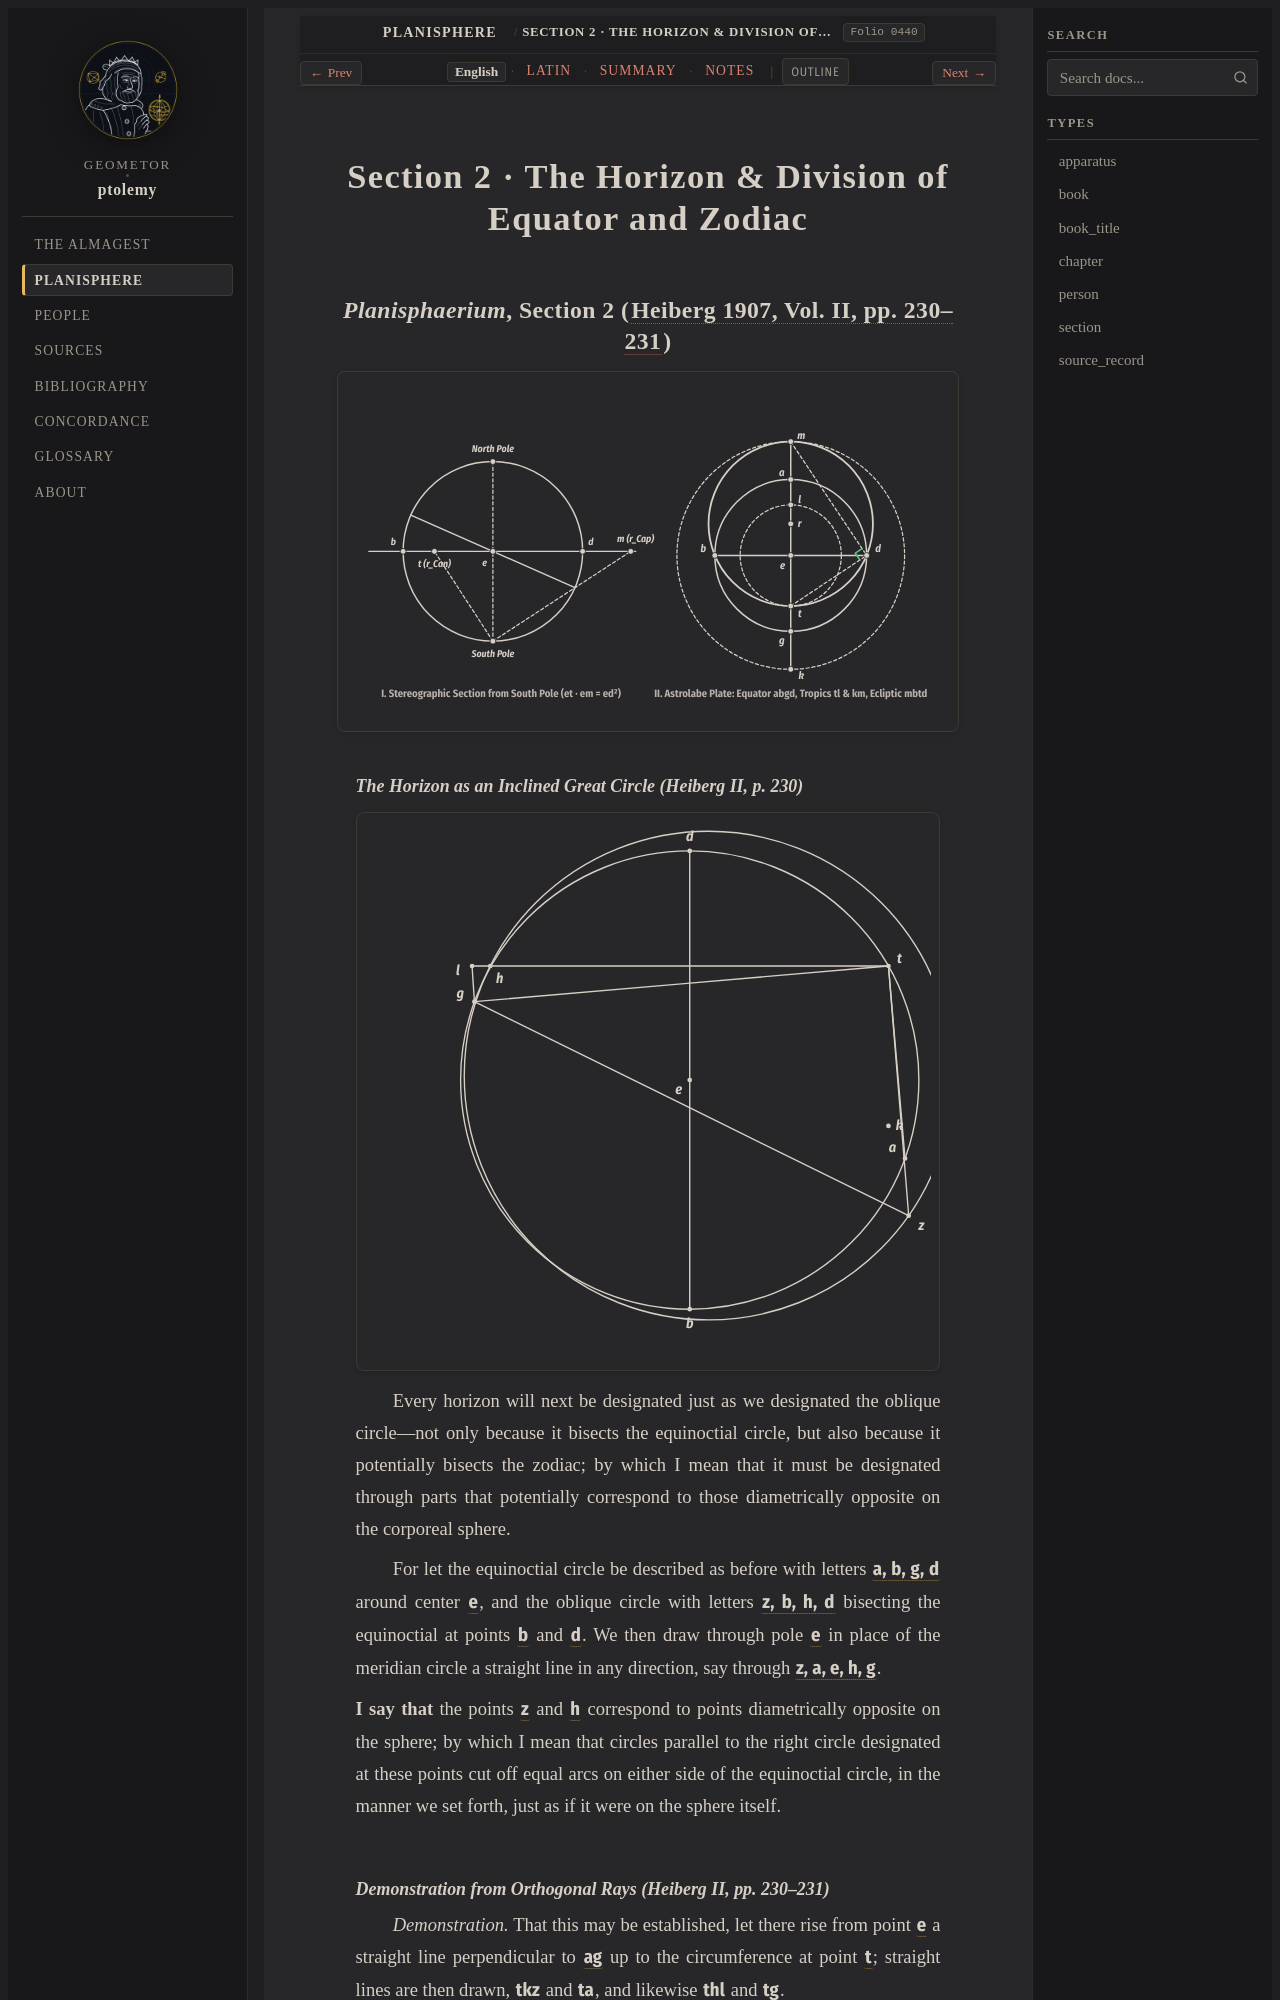

repository: geometor/ptolemy · page: planisphaerium/prop_02/index.html · generator: sphinx

:order: 2
:type: section
:book: Planisphaerium
:title: Section 2 · The Horizon & Division of Equator and Zodiac
:folio: heiberg_1907_opera_minora_vol2:0440

.. _planisphaerium-prop-02-en:

Section 2 · The Horizon & Division of Equator and Zodiac
========================================================

*Planisphaerium*, Section 2 (:cite:`Heiberg 1907, Vol. II, pp. 230–231 <heiberg:1907>`)
----------------------------------------------------------------------------------------

.. picture:: /_static/figures/fig09_planisphaerium_stereographic_astrolabe.svg

The Horizon as an Inclined Great Circle (`Heiberg II, p. 230`)
^^^^^^^^^^^^^^^^^^^^^^^^^^^^^^^^^^^^^^^^^^^^^^^^^^^^^^^^^^^^^^

.. folio:: heiberg_1907_opera_minora_vol2:0440
   :page: p. 230

.. picture:: 0440.g1.png
   :alt: Folio 0440 diagram (archival scan)

.. picture:: 0440.g1.svg
   :alt: Folio 0440 diagram (interactive vector)

Every horizon will next be designated just as we designated the oblique circle—not only because it bisects the equinoctial circle, but also because it potentially bisects the zodiac; by which I mean that it must be designated through parts that potentially correspond to those diametrically opposite on the corporeal sphere.

For let the equinoctial circle be described as before with letters :g:`a, b, g, d <cABGD>` around center :g:`e <E>`, and the oblique circle with letters :g:`z, b, h, d <cMBTD>` bisecting the equinoctial at points :g:`b <B>` and :g:`d <D>`. We then draw through pole :g:`e <E>` in place of the meridian circle a straight line in any direction, say through :g:`z, a, e, h, g <MK>`.

**I say that** the points :g:`z <DZ>` and :g:`h <lineDH>` correspond to points diametrically opposite on the sphere; by which I mean that circles parallel to the right circle designated at these points cut off equal arcs on either side of the equinoctial circle, in the manner we set forth, just as if it were on the sphere itself.
